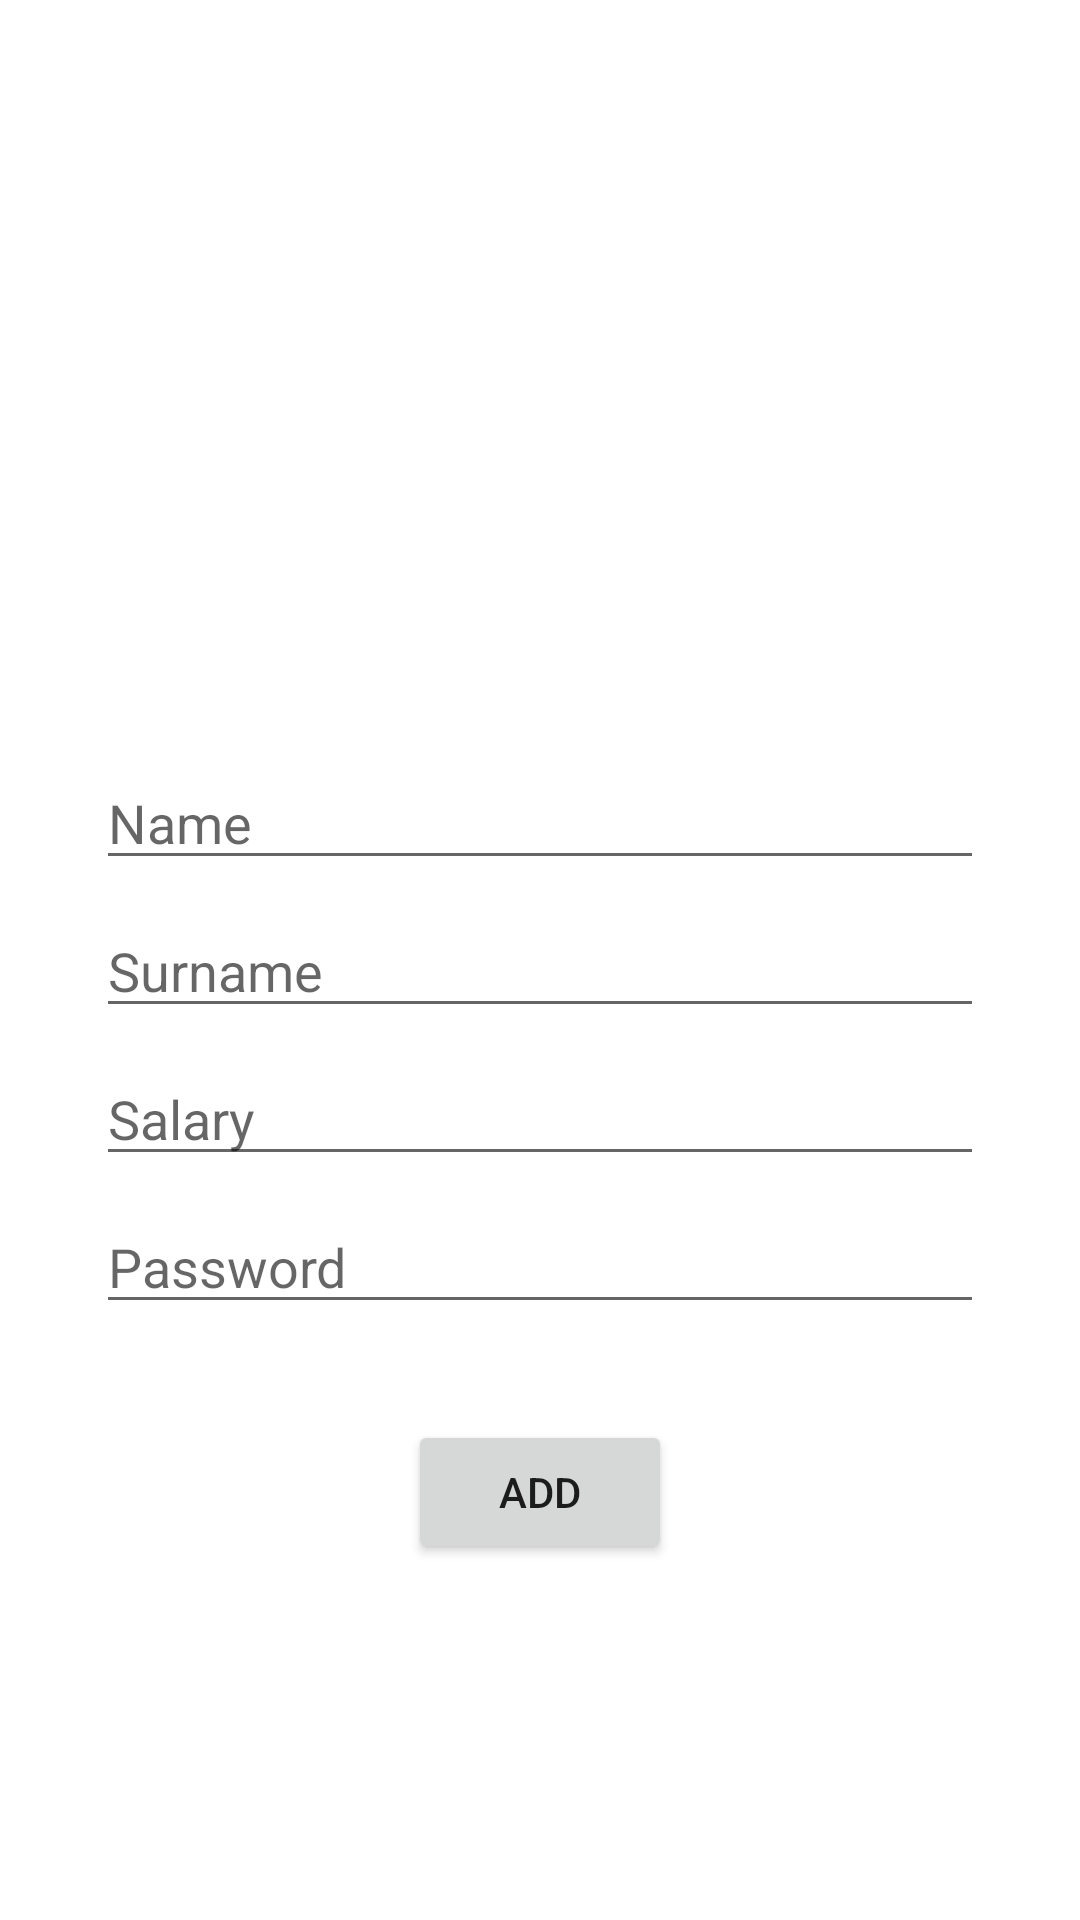

Here is an Android app screen rendered from its layout file. Give the layout XML and the strings, colors and styles it references.
<!-- AndroidManifest.xml: application theme Theme.HospitalProject -->
<!-- res/layout/fragment_add_staff.xml -->
<?xml version="1.0" encoding="utf-8"?>
<androidx.constraintlayout.widget.ConstraintLayout xmlns:android="http://schemas.android.com/apk/res/android"
    xmlns:app="http://schemas.android.com/apk/res-auto"
    xmlns:tools="http://schemas.android.com/tools"
    android:layout_width="match_parent"
    android:layout_height="match_parent"
    tools:context=".presentation.users.addStaff.AddStaffFragment">


    <ImageView
        android:id="@+id/imageView4"
        android:layout_width="120dp"
        android:layout_height="120dp"
        android:layout_marginTop="100dp"
        android:src="@drawable/ic_doctor"
        app:layout_constraintEnd_toEndOf="parent"
        app:layout_constraintHorizontal_bias="0.5"
        app:layout_constraintStart_toStartOf="parent"
        app:layout_constraintTop_toTopOf="parent" />

    <EditText
        android:id="@+id/enterNameEt"
        android:layout_width="0dp"
        android:layout_height="wrap_content"
        android:layout_marginStart="32dp"
        android:layout_marginTop="32dp"
        android:layout_marginEnd="32dp"
        android:ems="10"
        android:hint="Name"
        android:inputType="textPersonName"
        app:layout_constraintEnd_toEndOf="parent"
        app:layout_constraintHorizontal_bias="0.5"
        app:layout_constraintStart_toStartOf="parent"
        app:layout_constraintTop_toBottomOf="@+id/imageView4" />

    <EditText
        android:id="@+id/enterSurnameEt"
        android:layout_width="0dp"
        android:layout_height="wrap_content"
        android:layout_marginStart="32dp"
        android:layout_marginTop="8dp"
        android:layout_marginEnd="32dp"
        android:ems="10"
        android:hint="Surname"
        android:inputType="textPersonName"
        app:layout_constraintEnd_toEndOf="parent"
        app:layout_constraintHorizontal_bias="0.5"
        app:layout_constraintStart_toStartOf="parent"
        app:layout_constraintTop_toBottomOf="@+id/enterNameEt" />

    <EditText
        android:id="@+id/enterSalaryEt"
        android:layout_width="0dp"
        android:layout_height="wrap_content"
        android:layout_marginStart="32dp"
        android:layout_marginTop="8dp"
        android:layout_marginEnd="32dp"
        android:ems="10"
        android:hint="Salary"
        android:inputType="number"
        app:layout_constraintEnd_toEndOf="parent"
        app:layout_constraintHorizontal_bias="0.5"
        app:layout_constraintStart_toStartOf="parent"
        app:layout_constraintTop_toBottomOf="@+id/enterSurnameEt" />

    <EditText
        android:id="@+id/enterPasswordEt"
        android:layout_width="0dp"
        android:layout_height="wrap_content"
        android:layout_marginStart="32dp"
        android:layout_marginTop="8dp"
        android:layout_marginEnd="32dp"
        android:ems="10"
        android:hint="Password"
        android:inputType="textPassword"
        app:layout_constraintEnd_toEndOf="parent"
        app:layout_constraintHorizontal_bias="0.5"
        app:layout_constraintStart_toStartOf="parent"
        app:layout_constraintTop_toBottomOf="@+id/enterSalaryEt" />

    <Button
        android:id="@+id/addStaffButton"
        android:layout_width="wrap_content"
        android:layout_height="wrap_content"
        android:layout_marginTop="32dp"
        android:text="Add"
        app:layout_constraintEnd_toEndOf="parent"
        app:layout_constraintHorizontal_bias="0.5"
        app:layout_constraintStart_toStartOf="parent"
        app:layout_constraintTop_toBottomOf="@+id/enterPasswordEt" />
</androidx.constraintlayout.widget.ConstraintLayout>
<!-- resources referenced by this layout -->
<resources>
  <style name="Theme.HospitalProject" parent="Theme.MaterialComponents.DayNight.DarkActionBar">
          
          <item name="colorPrimary">@color/purple_500</item>
          <item name="colorPrimaryVariant">@color/purple_700</item>
          <item name="colorOnPrimary">@color/white</item>
          
          <item name="colorSecondary">@color/teal_200</item>
          <item name="colorSecondaryVariant">@color/teal_700</item>
          <item name="colorOnSecondary">@color/black</item>
          
          <item name="android:statusBarColor" tools:targetApi="l">?attr/colorPrimaryVariant</item>
          
      </style>
  <!-- not gathered from this repository: default colours our renderer supplied (Android Studio template values) -->
  <color name="purple_500">#FF6200EE</color>
  <color name="purple_700">#FF3700B3</color>
  <color name="teal_200">#FF03DAC5</color>
  <color name="teal_700">#FF018786</color>
  <color name="black">#FF000000</color>
  <color name="white">#FFFFFFFF</color>
</resources>
